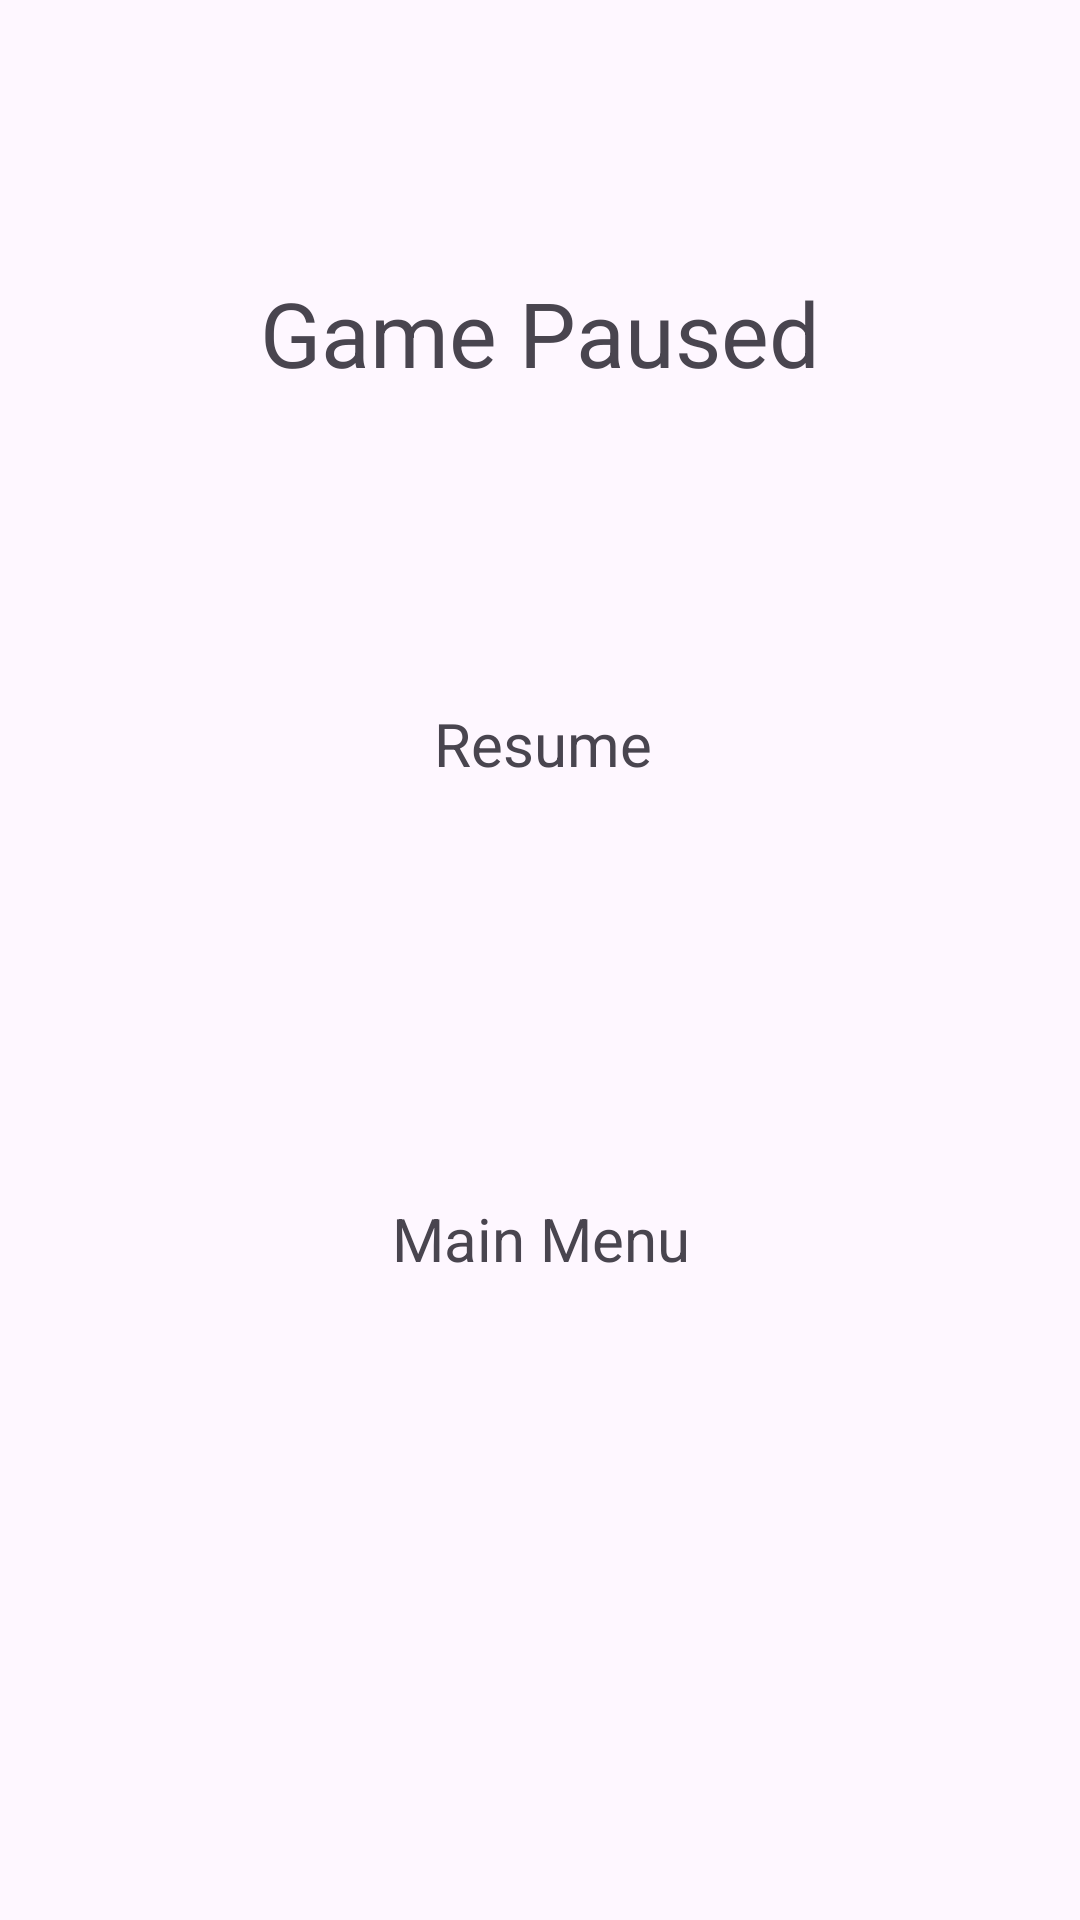

Layout XML and referenced resources for this Android screen:
<!-- AndroidManifest.xml: application theme Theme.CS205FishingGame -->
<!-- res/layout/pause_menu.xml -->
<?xml version="1.0" encoding="utf-8"?>
<androidx.constraintlayout.widget.ConstraintLayout xmlns:android="http://schemas.android.com/apk/res/android"
    xmlns:app="http://schemas.android.com/apk/res-auto"
    xmlns:tools="http://schemas.android.com/tools"
    android:layout_width="match_parent"
    android:layout_height="match_parent"
    tools:context=".GameActivity">


    <TextView
        android:id="@+id/textViewSliderLabel1"
        android:layout_width="wrap_content"
        android:layout_height="wrap_content"
        android:text="Game Paused"
        android:textSize="30sp"
        app:layout_constraintBottom_toBottomOf="parent"
        app:layout_constraintEnd_toEndOf="parent"
        app:layout_constraintStart_toStartOf="parent"
        app:layout_constraintTop_toTopOf="parent"
        app:layout_constraintVertical_bias="0.151" />

    <ImageButton
        android:id="@+id/imageButton"
        android:layout_width="187dp"
        android:layout_height="76dp"
        android:background="@drawable/medium"
        android:contentDescription="play_button"
        android:onClick="resume"
        app:layout_constraintBottom_toBottomOf="parent"
        app:layout_constraintEnd_toEndOf="parent"
        app:layout_constraintHorizontal_bias="0.504"
        app:layout_constraintStart_toStartOf="parent"
        app:layout_constraintTop_toTopOf="parent"
        app:layout_constraintVertical_bias="0.372" />

    <TextView
        android:id="@+id/textView"
        android:layout_width="wrap_content"
        android:layout_height="wrap_content"
        android:text="Resume"
        android:textSize="20sp"
        app:layout_constraintBottom_toBottomOf="@+id/imageButton"
        app:layout_constraintEnd_toEndOf="@+id/imageButton"
        app:layout_constraintStart_toStartOf="@+id/imageButton"
        app:layout_constraintTop_toTopOf="@+id/imageButton" />

    <ImageButton
        android:id="@+id/imageButton2"
        android:layout_width="187dp"
        android:layout_height="76dp"
        android:background="@drawable/medium"
        android:contentDescription="play_button"
        android:onClick="mainMenu"
        app:layout_constraintBottom_toBottomOf="parent"
        app:layout_constraintEnd_toEndOf="parent"
        app:layout_constraintHorizontal_bias="0.504"
        app:layout_constraintStart_toStartOf="parent"
        app:layout_constraintTop_toTopOf="parent"
        app:layout_constraintVertical_bias="0.662" />

    <TextView
        android:id="@+id/textView2"
        android:layout_width="wrap_content"
        android:layout_height="wrap_content"
        android:text="Main Menu"
        android:textSize="20sp"
        app:layout_constraintBottom_toBottomOf="@+id/imageButton2"
        app:layout_constraintEnd_toEndOf="@+id/imageButton2"
        app:layout_constraintHorizontal_bias="0.495"
        app:layout_constraintStart_toStartOf="@+id/imageButton2"
        app:layout_constraintTop_toTopOf="@+id/imageButton2"
        app:layout_constraintVertical_bias="0.53" />


</androidx.constraintlayout.widget.ConstraintLayout>
<!-- resources referenced by this layout -->
<resources>
  <style name="Theme.CS205FishingGame" parent="Base.Theme.CS205FishingGame" />
  <style name="Base.Theme.CS205FishingGame" parent="Theme.Material3.DayNight.NoActionBar">
          
          
      </style>
</resources>
